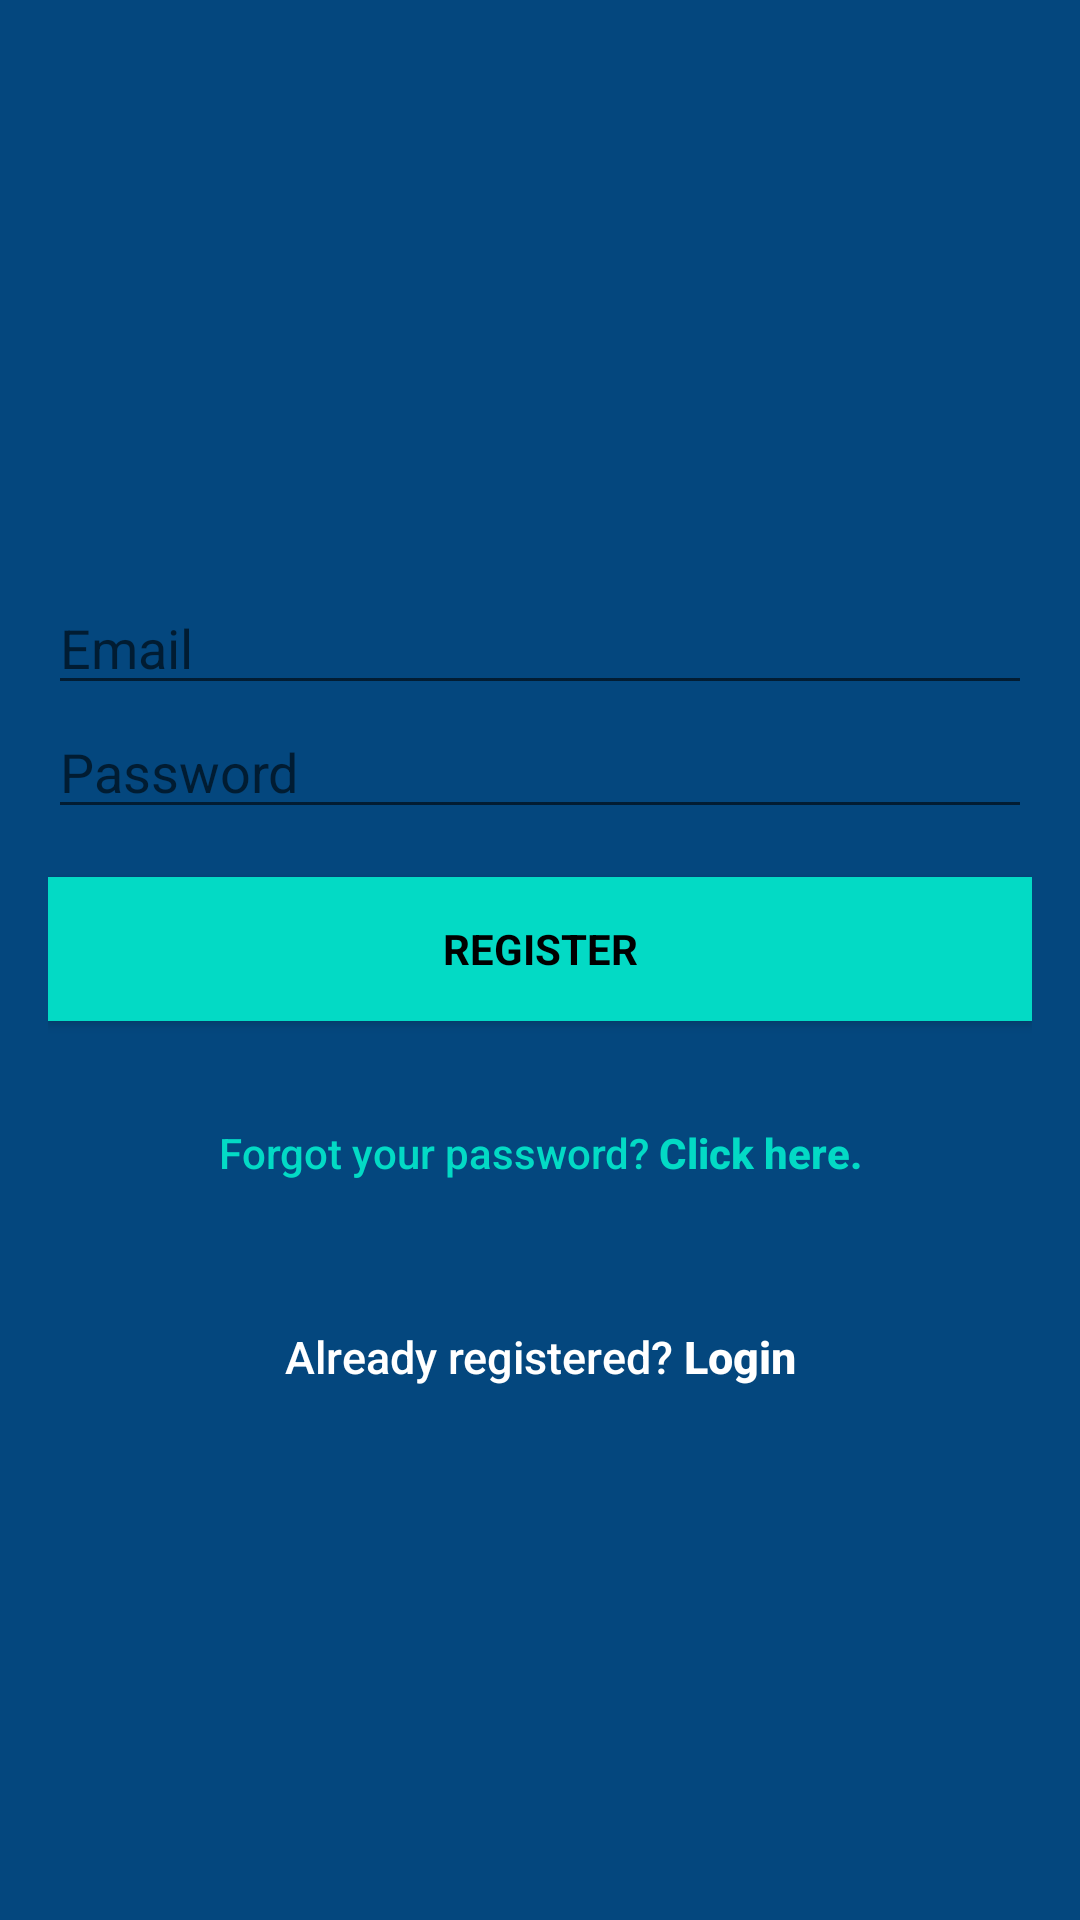

Android layout source for this screen:
<!-- AndroidManifest.xml: application theme AppTheme -->
<!-- res/layout/activity_signup.xml -->
<?xml version="1.0" encoding="utf-8"?>
<android.support.design.widget.CoordinatorLayout
    xmlns:android="http://schemas.android.com/apk/res/android" android:layout_width="match_parent"
    android:layout_height="match_parent">

    <LinearLayout
        android:layout_width="fill_parent"
        android:layout_height="fill_parent"
        android:background="@color/colorPrimaryDark"
        android:gravity="center"
        android:orientation="vertical"
        android:padding="@dimen/activity_horizontal_margin">


        <ImageView
            android:layout_width="@dimen/width_height_logo_medium"
            android:layout_height="@dimen/width_height_logo_medium"
            android:layout_gravity="center_horizontal"
            android:layout_marginBottom="30dp"
            android:src="@mipmap/ic_launcher" />


            <EditText
                android:id="@+id/input_email"
                android:layout_width="match_parent"
                android:layout_height="wrap_content"
                android:hint="@string/email"
                android:inputType="textEmailAddress"
                android:maxLines="1"
                android:singleLine="true"
                android:textColor="@android:color/white" />


            <EditText
                android:id="@+id/input_password"
                android:layout_width="match_parent"
                android:layout_height="wrap_content"
                android:focusableInTouchMode="true"
                android:hint="@string/hint_password"
                android:imeActionId="@+id/login"
                android:imeOptions="actionUnspecified"
                android:inputType="textPassword"
                android:maxLines="1"
                android:singleLine="true"
                android:textColor="@android:color/white" />


        <Button
            android:id="@+id/button_sign_up"
            style="?android:textAppearanceSmall"
            android:layout_width="match_parent"
            android:layout_height="wrap_content"
            android:layout_marginTop="16dp"
            android:background="@color/colorAccent"
            android:text="@string/action_sign_in_short"
            android:textColor="@android:color/black"
            android:textStyle="bold" />

        <Button
            android:id="@+id/button_reset_password"
            android:layout_width="fill_parent"
            android:layout_height="wrap_content"
            android:layout_marginTop="20dip"
            android:background="@null"
            android:text="@string/btn_forgot_password"
            android:textAllCaps="false"
            android:textColor="@color/colorAccent" />

        

        <Button
            android:id="@+id/button_sign_in"
            android:layout_width="fill_parent"
            android:layout_height="wrap_content"
            android:layout_marginTop="20dip"
            android:background="@null"
            android:text="@string/btn_link_to_login"
            android:textAllCaps="false"
            android:textColor="@color/white"
            android:textSize="15dp" />
    </LinearLayout>

    <ProgressBar
        android:id="@+id/progress_bar"
        android:layout_width="30dp"
        android:layout_height="30dp"
        android:layout_gravity="center|bottom"
        android:layout_marginBottom="20dp"
        android:visibility="gone" />

</android.support.design.widget.CoordinatorLayout>
<!-- resources referenced by this layout -->
<resources>
  <color name="colorPrimaryDark">#04477E</color>
  <dimen name="activity_horizontal_margin">16dp</dimen>
  <!-- mipmap ic_launcher: png bitmap (mipmap-hdpi, 4747 bytes) -->
  <string name="action_sign_in_short">Register</string>
  <string name="btn_forgot_password">Forgot your password?<b> Click here.</b></string>
  <string name="btn_link_to_login">Already registered? <b>Login</b></string>
  <string name="email">Email</string>
  <string name="hint_password">Password</string>
  <style name="AppTheme" parent="Theme.AppCompat.Light.DarkActionBar">
          
          <item name="colorPrimary">@color/colorPrimary</item>
          <item name="colorPrimaryDark">@color/colorPrimaryDark</item>
          <item name="colorAccent">@color/colorAccent</item>
      </style>
  <color name="colorPrimary">#02BCF5</color>
  <!-- not gathered from this repository: default colours our renderer supplied (Android Studio template values) -->
  <color name="white">#FFFFFFFF</color>
  <color name="colorAccent">#FF03DAC5</color>
</resources>
